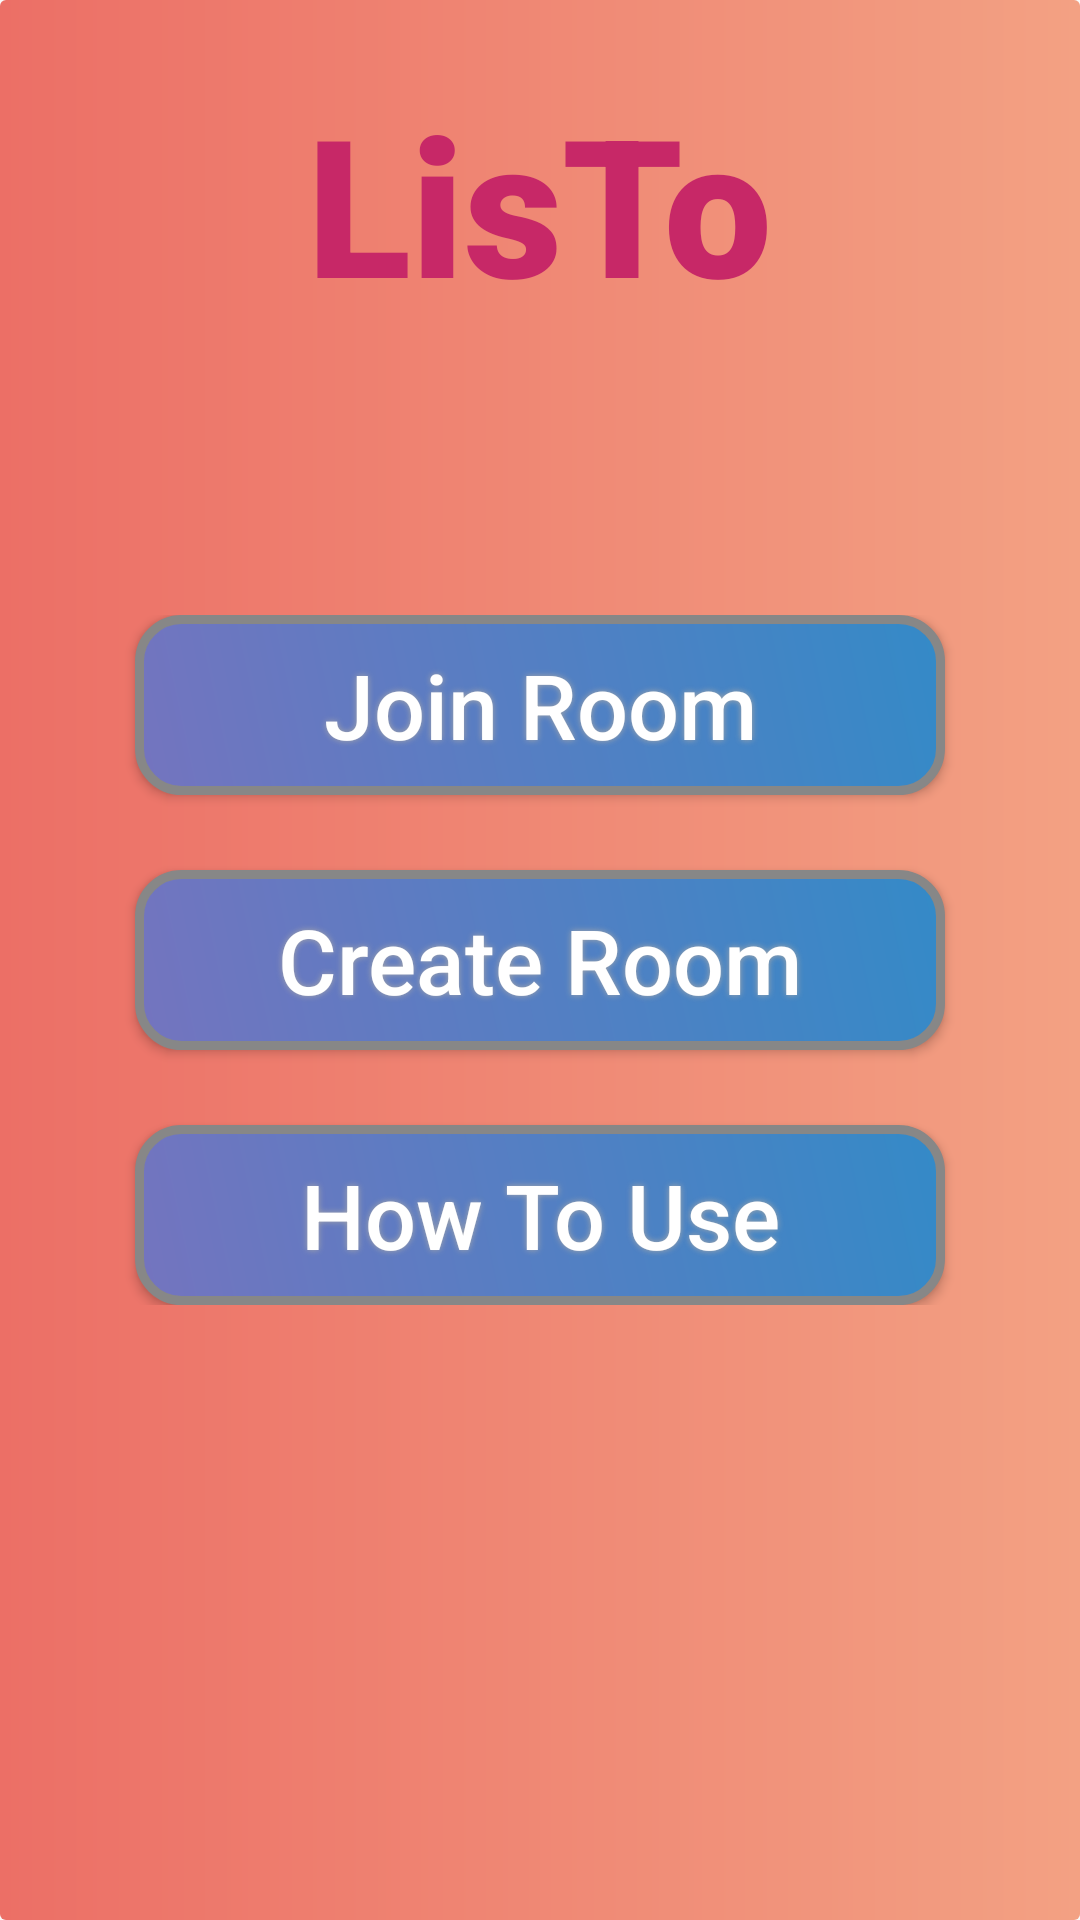

The Android layout XML behind this screen, and the referenced resources:
<!-- AndroidManifest.xml: application theme AppTheme.NoActionBar -->
<!-- res/layout/activity_menu.xml -->
<?xml version="1.0" encoding="utf-8"?>
<RelativeLayout xmlns:android="http://schemas.android.com/apk/res/android"
    xmlns:tools="http://schemas.android.com/tools"
    android:layout_width="match_parent"
    android:layout_height="match_parent"
    android:background="@drawable/gradient_bourbon"
    tools:context=".Activities.MenuActivity">

    <com.example.listo.Classes.NoteAnimationView
        android:id="@+id/noteAnimationView"
        android:layout_width="match_parent"
        android:layout_height="match_parent"
        android:layout_alignParentTop="true"
        android:layout_gravity="top|center_horizontal"
        android:visibility="invisible" />

    <TextView
        android:layout_width="wrap_content"
        android:layout_height="wrap_content"
        android:layout_centerHorizontal="true"
        android:layout_marginTop="25dp"
        android:text="LisTo"
        android:textAllCaps="false"
        android:textColor="#c72867"
        android:textStyle="bold"
        android:textSize="64dp"
        android:fontFamily="sans-serif-black"/>

    <LinearLayout
        android:layout_width="match_parent"
        android:layout_height="wrap_content"
        android:layout_centerInParent="true"
        android:orientation="vertical"
        android:gravity="center">

        <Button
            android:id="@+id/BTN_enter_room"
            android:layout_width="wrap_content"
            android:layout_height="wrap_content"
            android:text="Join Room"
            android:textColor="#FFFFFF"
            android:textSize="30sp"
            android:textAllCaps="false"
            android:background="@drawable/buttonshape_menu"
            android:shadowColor="#A8A8A8"
            android:shadowDx="0"
            android:shadowDy="0"
            android:shadowRadius="5"/>

        <Space
            android:layout_width="match_parent"
            android:layout_height="25dp"/>

        <Button
            android:id="@+id/BTN_create_room"
            android:layout_width="wrap_content"
            android:layout_height="wrap_content"
            android:text="Create Room"
            android:textColor="#FFFFFF"
            android:textSize="30sp"
            android:textAllCaps="false"
            android:background="@drawable/buttonshape_menu"
            android:shadowColor="#A8A8A8"
            android:shadowDx="0"
            android:shadowDy="0"
            android:shadowRadius="5"/>

        <Space
            android:layout_width="match_parent"
            android:layout_height="25dp"/>

        <Button
            android:id="@+id/BTN_user_manual"
            android:layout_width="wrap_content"
            android:layout_height="wrap_content"
            android:text="How To Use"
            android:textColor="#FFFFFF"
            android:textSize="30sp"
            android:textAllCaps="false"
            android:background="@drawable/buttonshape_menu"
            android:shadowColor="#A8A8A8"
            android:shadowDx="0"
            android:shadowDy="0"
            android:shadowRadius="5"/>


    </LinearLayout>


</RelativeLayout>
<!-- resources referenced by this layout -->
<resources>
  <!-- drawable buttonshape_menu (drawable) -->
  <?xml version="1.0" encoding="utf-8"?>
  <shape xmlns:android="http://schemas.android.com/apk/res/android" android:shape="rectangle" >
      <corners
          android:radius="14dp"
          />
      <gradient
          android:angle="45"
          android:startColor="#7474BF"
          android:endColor="#348AC7"
          android:type="linear"
          />
      <padding
          android:left="0dp"
          android:top="0dp"
          android:right="0dp"
          android:bottom="0dp"
          />
      <size
          android:width="270dp"
          android:height="60dp"
          />
      <stroke
          android:width="3dp"
          android:color="#878787"
          />
  </shape>
  <!-- drawable gradient_bourbon (drawable) -->
  <?xml version="1.0" encoding="UTF-8"?>
  <shape xmlns:android="http://schemas.android.com/apk/res/android" android:shape="rectangle" >
  
      <gradient
          android:angle="360"
          android:startColor="#EC6F66"
          android:endColor="#F3A183"
          android:type="linear" />
  
      <corners
          android:radius="2dp"/>
  
  </shape>
  <style name="AppTheme.NoActionBar" parent="Theme.AppCompat.Light.DarkActionBar">
          <item name="windowActionBar">false</item>
          <item name="windowNoTitle">true</item>
          <item name="android:windowFullscreen">true</item>
          <item name="android:layoutDirection">ltr</item>
          <item name="colorPrimary">@color/colorPrimary</item>
          <item name="colorPrimaryDark">@color/color_action_bar</item>
          <item name="colorAccent">@color/colorPrimary</item>
          <item name="android:screenOrientation">portrait</item>
      </style>
  <color name="colorPrimary">#A11944</color>
  <color name="color_action_bar">#F3A183</color>
</resources>
